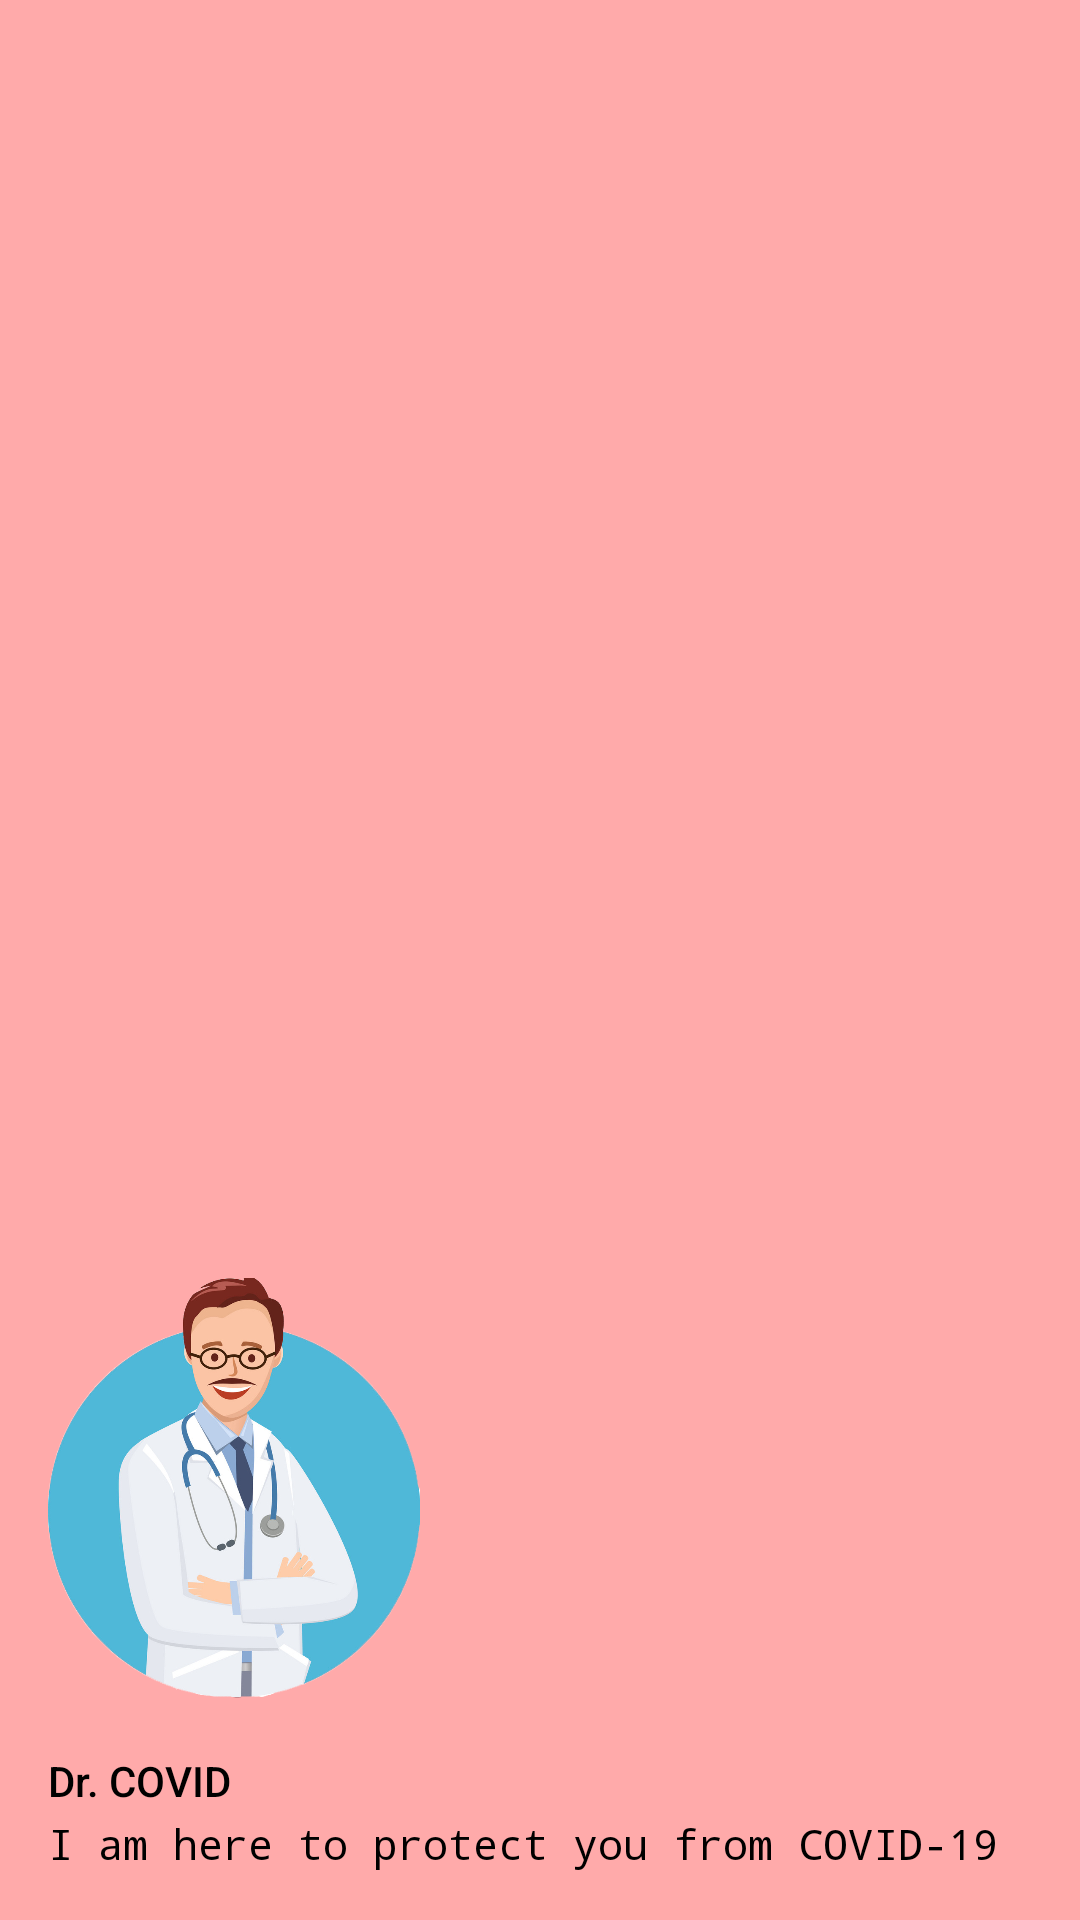

Write the Android layout XML for this screen, with the resource values it uses.
<!-- AndroidManifest.xml: application theme AppTheme -->
<!-- res/layout/header_layout.xml -->
<?xml version="1.0" encoding="utf-8"?>
<LinearLayout
    xmlns:android="http://schemas.android.com/apk/res/android"
    android:orientation="vertical"
    android:layout_width="match_parent"
    android:layout_height="wrap_content"
    android:background="#FFAA"
    android:gravity="bottom"
    android:padding="16dp">
    <ImageView
        android:layout_width="124dp"
        android:layout_height="150dp"
        android:src="@drawable/dr_covid"
        android:scaleType="centerCrop"/>
    <TextView
        android:layout_width="wrap_content"
        android:layout_height="wrap_content"
        android:text="@string/dr_covid_name_text"
        android:paddingTop="8dp"
        android:textColor="@android:color/black"
        android:textAppearance="@style/TextAppearance.AppCompat.Body2"/>
    <TextView
        android:layout_width="wrap_content"
        android:layout_height="wrap_content"
        android:paddingTop="2dp"
        android:text="@string/dr_covid_description_text"
        android:textColor="@android:color/black"
        android:fontFamily="monospace"
        android:textAppearance="@style/TextAppearance.AppCompat.Body1"/>
</LinearLayout>
<!-- resources referenced by this layout -->
<resources>
  <!-- drawable dr_covid: png bitmap (drawable-v24, 307704 bytes) -->
  <string name="dr_covid_description_text">I am here to protect you from COVID-19</string>
  <string name="dr_covid_name_text" translatable="false">Dr. COVID</string>
  <style name="AppTheme" parent="Theme.AppCompat.Light.DarkActionBar">
          
          <item name="colorPrimary">@color/colorPrimary</item>
          <item name="colorPrimaryDark">@color/colorPrimaryDark</item>
          <item name="colorAccent">@color/colorAccent</item>
      </style>
  <color name="colorPrimary">#FFFFAAAA</color>
  <color name="colorPrimaryDark">#BD6D6D</color>
  <color name="colorAccent">#ED3176</color>
</resources>
